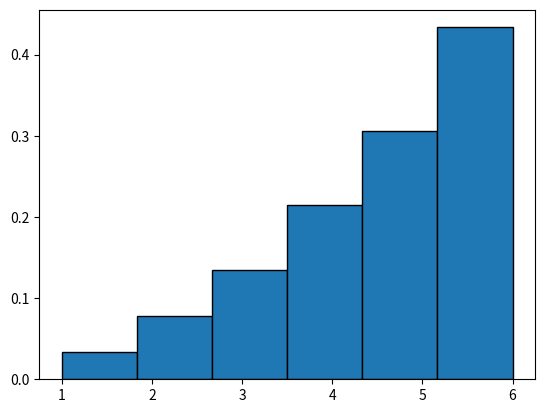

Recreate this plot in Python.
import numpy as np
import seaborn as sns
import matplotlib.pyplot as plt

res = []
sumy = []
meow = []
last = []

for i in range(100000):
    suma = 0
    roll = np.random.choice([1, 2, 3, 4, 5, 6])
    suma += roll
    count = 1
    while True:
        new_roll = np.random.choice([1, 2, 3, 4, 5, 6])
        if new_roll <= roll:
            last.append(roll)
            meow.append(new_roll)
            break
        roll = new_roll
        suma += new_roll
        count += 1
    res.append(count)
    sumy.append(suma)

last = np.array(last)
plt.hist(last, bins=6, density=True, edgecolor='black')
plt.show()

counts_last = np.bincount(last, minlength=7)[1:]

aid = np.sum((counts_last/np.sum(counts_last)) * np.array([(k+1)/2 for k in range(1,7)]))



print(sum(sumy)/len(sumy))

a = [0]*7
a[0] = 1
a[1] += 1/2 * 5/6
a[2] += 1/6 * 5/6 * 4/6
a[3] += 1/24 * 5/6 * 4/6 * 3/6
a[4] += 1/120 * 5/6 * 4/6 * 3/6 * 2/6
a[5] += 1/720 * 5/6 * 4/6 * 3/6 * 2/6 * 1/6

theoretical = sum(a)
sum_theoretical = (theoretical + 1) * 3.5 - aid
print(sum_theoretical)
print('\n')
print(theoretical)













